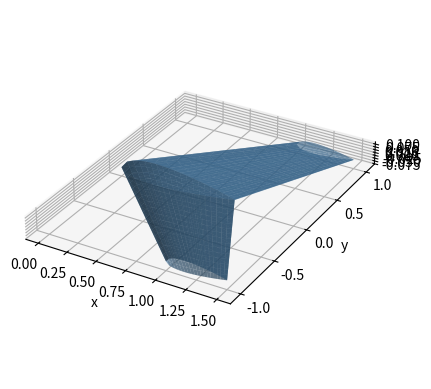

The matplotlib source for this figure:
# -*- coding: utf-8 -*-
"""
Created on Wed Apr 30 16:24:36 2025

[redacted]
"""
import numpy as np
import matplotlib.pyplot as plt
from mpl_toolkits.mplot3d import Axes3D


f, xf = 0.02, 0.3
t = 0.19
cr, ct = 1, 0.5
b = 2
delta = 45


def zc(c, n=60):
    x = np.linspace(0, c, n)
    y = np.where(
        x <= xf * c,
        (f * c / (xf**2)) * (2 * xf * x - (x / c)**2 * c),
        (f * c / (1 - xf)**2) * ((1 - 2 * xf) + 2 * xf * x / c - (x / c)**2) * c
    )
    yt = 5 * t * (
        0.2969 * np.sqrt(x / c) - 0.1260 * (x / c)
        - 0.3516 * (x / c)**2 + 0.2843 * (x / c)**3
        - 0.1015 * (x / c)**4
    ) * c
    yext = y + yt
    yint = y - yt
    return x, yext, yint


num_span = 17    
num_chord = 20
y_half = np.linspace(0, b/2, num_span)
chords = np.linspace(cr, ct, num_span)
delta_rad = np.radians(delta)

X, Y, Z_upper, Z_lower = [], [], [], []

for i in range(num_span):
    c = chords[i]
    y_pos = y_half[i]
    x, zext, zint = zc(c, num_chord)
    x_offset = y_pos * np.tan(delta_rad)
    x_swept = x + x_offset
    y_line = np.full_like(x, y_pos)

    X.append(x_swept)
    Y.append(y_line)
    Z_upper.append(zext)
    Z_lower.append(zint)


X = np.array(X)
Y = np.array(Y)
Z_upper = np.array(Z_upper)
Z_lower = np.array(Z_lower)


fig = plt.figure()
ax = fig.add_subplot(111, projection='3d')


ax.plot_surface(X, Y, Z_upper, color='steelblue', alpha=0.7, rstride=1, cstride=1)
ax.plot_surface(X, Y, Z_lower, color='steelblue', alpha=0.7, rstride=1, cstride=1)
ax.plot_surface(X, -Y, Z_upper, color='steelblue', alpha=0.7, rstride=1, cstride=1)
ax.plot_surface(X, -Y, Z_lower, color='steelblue', alpha=0.7, rstride=1, cstride=1)


# ax.plot_wireframe(X, Y, Z_upper, color='black', linewidth=0.5)
# ax.plot_wireframe(X, Y, Z_lower, color='black', linewidth=0.5)
# ax.plot_wireframe(X, -Y, Z_upper, color='black', linewidth=0.5)
# ax.plot_wireframe(X, -Y, Z_lower, color='black', linewidth=0.5)

# Labels and appearance
ax.set_aspect("equal")
ax.set_xlabel("x")
ax.set_ylabel("y")
ax.set_zlabel("z")

plt.show()












